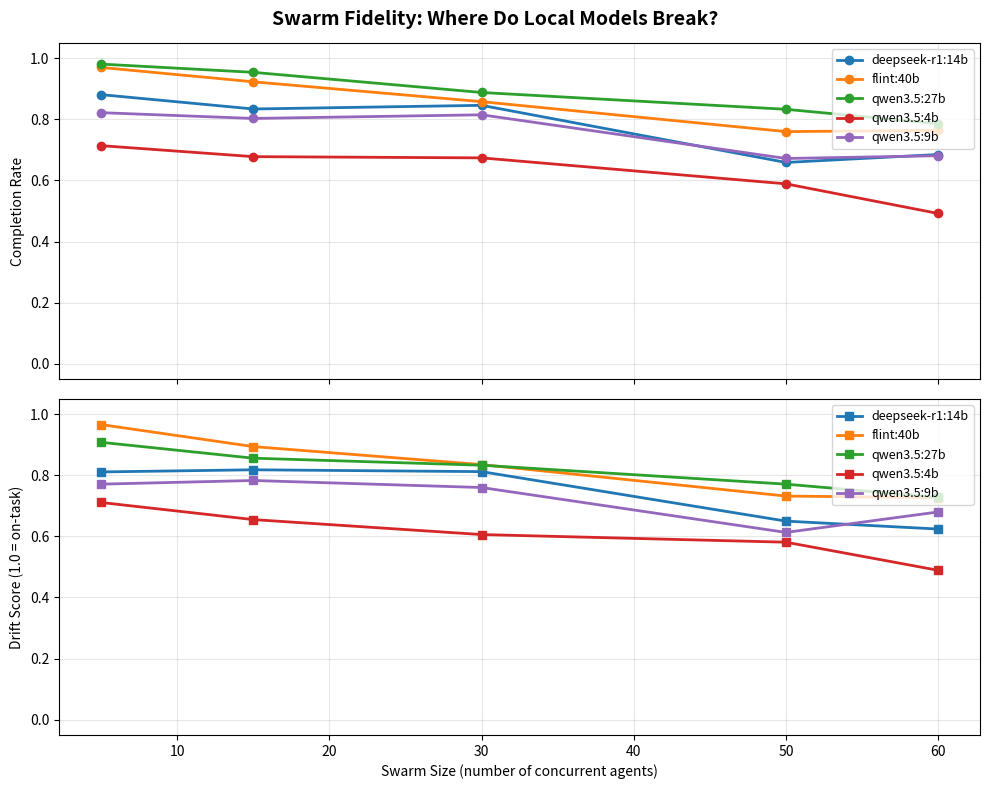
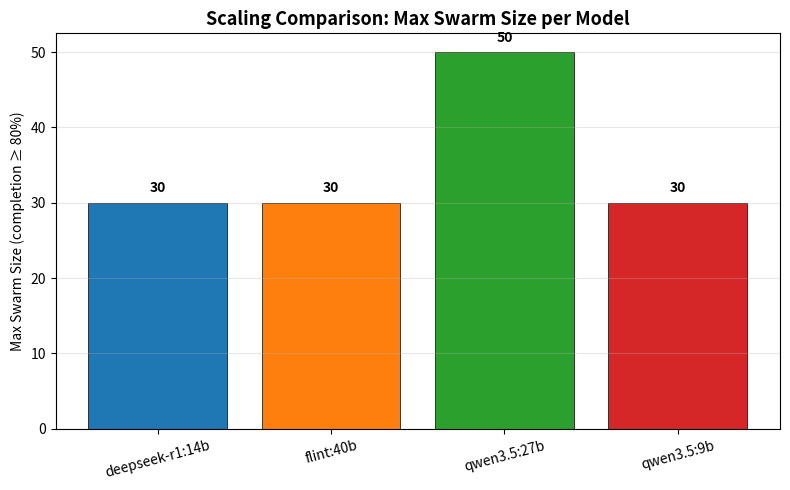

Write Python code to recreate these figures, in order.
"""Chart generator: fidelity curve and scaling comparison visualizations."""

from __future__ import annotations

import os

import matplotlib

matplotlib.use("Agg")
import matplotlib.pyplot as plt


def plot_fidelity_curve(data: list[dict], output_path: str) -> None:
    """
    Generate the main fidelity curve: two subplots (completion rate, drift score).
    X-axis = swarm size, Y-axis = score (0-1), one line per model.

    Each dict in data should have:
      model (str), num_agents (int), completion_rate (float), drift_score (float)
    """
    os.makedirs(os.path.dirname(output_path) or ".", exist_ok=True)

    # Group by model
    models: dict[str, list[dict]] = {}
    for d in data:
        models.setdefault(d["model"], []).append(d)

    for m_list in models.values():
        m_list.sort(key=lambda x: x["num_agents"])

    fig, (ax1, ax2) = plt.subplots(2, 1, figsize=(10, 8), sharex=True)
    fig.suptitle("Swarm Fidelity: Where Do Local Models Break?", fontsize=14, fontweight="bold")

    colors = plt.cm.tab10.colors
    for idx, (model, entries) in enumerate(sorted(models.items())):
        xs = [e["num_agents"] for e in entries]
        ys_comp = [e.get("completion_rate", 0) for e in entries]
        ys_drift = [e.get("drift_score", 0) for e in entries]
        color = colors[idx % len(colors)]

        ax1.plot(xs, ys_comp, "o-", color=color, label=model, linewidth=2, markersize=6)
        ax2.plot(xs, ys_drift, "s-", color=color, label=model, linewidth=2, markersize=6)

    # Styling
    for ax, title in [(ax1, "Completion Rate"), (ax2, "Drift Score (1.0 = on-task)")]:
        ax.set_ylabel(title)
        ax.set_ylim(-0.05, 1.05)
        ax.grid(True, alpha=0.3)
        ax.legend(loc="upper right", fontsize=9)

    ax2.set_xlabel("Swarm Size (number of concurrent agents)")
    plt.tight_layout()
    plt.savefig(output_path, dpi=150, bbox_inches="tight")
    plt.close()
    print(f"  Saved: {output_path}")


def plot_scaling_comparison(data: list[dict], output_path: str) -> None:
    """
    Bar chart: max swarm size achieved per model (where completion_rate >= 0.8).
    """
    os.makedirs(os.path.dirname(output_path) or ".", exist_ok=True)

    # For each model, find the max num_agents where completion_rate >= 0.8
    model_max: dict[str, int] = {}
    for d in data:
        model = d["model"]
        if d.get("completion_rate", 0) >= 0.8:
            model_max[model] = max(model_max.get(model, 0), d["num_agents"])

    if not model_max:
        print("  No data with completion_rate >= 0.8, skipping chart.")
        return

    models = sorted(model_max.keys())
    max_sizes = [model_max[m] for m in models]

    _fig, ax = plt.subplots(figsize=(8, 5))
    bars = ax.bar(models, max_sizes, color=plt.cm.tab10.colors[:len(models)], edgecolor="black", linewidth=0.5)
    ax.set_ylabel("Max Swarm Size (completion ≥ 80%)")
    ax.set_title("Scaling Comparison: Max Swarm Size per Model", fontsize=13, fontweight="bold")
    ax.grid(True, axis="y", alpha=0.3)

    # Add value labels on bars
    for bar, val in zip(bars, max_sizes):
        ax.text(bar.get_x() + bar.get_width() / 2, bar.get_height() + 1,
                str(val), ha="center", va="bottom", fontweight="bold")

    plt.xticks(rotation=15)
    plt.tight_layout()
    plt.savefig(output_path, dpi=150, bbox_inches="tight")
    plt.close()
    print(f"  Saved: {output_path}")


def _synthetic_data() -> list[dict]:
    """Generate synthetic test data for chart preview."""
    import random
    random.seed(42)
    models = ["qwen3.5:4b", "qwen3.5:9b", "deepseek-r1:14b", "qwen3.5:27b", "flint:40b"]
    swarm_sizes = [5, 15, 30, 50, 60]
    data = []
    for model in models:
        # Simulate: bigger models handle larger swarms better
        base = 0.95 if "40b" in model or "27b" in model else 0.85 if "14b" in model or "9b" in model else 0.7
        for n in swarm_sizes:
            penalty = max(0, (n - 20) * 0.005)
            comp = max(0.1, base - penalty + random.uniform(-0.05, 0.05))
            drift = max(0.1, comp - random.uniform(0, 0.1))
            data.append({
                "model": model,
                "num_agents": n,
                "completion_rate": round(comp, 3),
                "drift_score": round(drift, 3),
            })
    return data


if __name__ == "__main__":
    print("Generating charts with synthetic data...")
    data = _synthetic_data()
    plot_fidelity_curve(data, "output/fidelity_curve.png")
    plot_scaling_comparison(data, "output/scaling_comparison.png")
    print("Done.")
